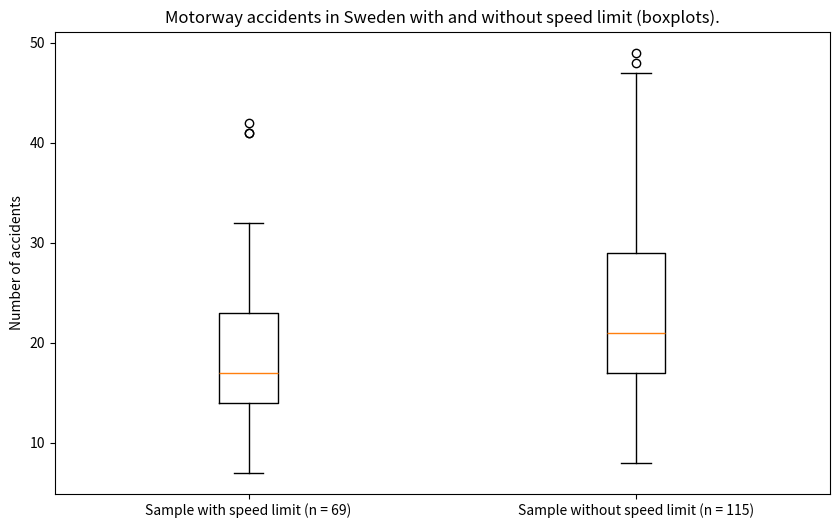

Recreate this plot in Python.
import numpy as np
import scipy.stats as stats
import matplotlib.pyplot as plt

sample_with_speed_limit = np.array([ 7,  9,  9,  9,  9,  9, 10, 11, 11, 12,
                            12, 12, 12, 12, 13, 13, 13, 14, 14, 15,
                            15, 15, 15, 15, 15, 16, 16, 16, 16, 16,
                            16, 17, 17, 17, 17, 17, 18, 19, 19, 19,
                            19, 20, 21, 21, 21, 22, 22, 22, 22, 22,
                            23, 23, 24, 24, 24, 25, 25, 25, 25, 25,
                            26, 26, 27, 29, 29, 32, 41, 41, 42 ])

print(len(sample_with_speed_limit))

sample_without_speed_limit = np.array([  8,  8,  9,  9,  9, 10, 11, 11, 12, 12,
                                13, 14, 14, 14, 14, 14, 14, 15, 15, 15,
                                15, 15, 15, 15, 16, 16, 16, 16, 17, 17,
                                17, 17, 17, 18, 18, 18, 18, 18, 18, 18,
                                18, 18, 19, 19, 19, 19, 19, 20, 20, 20,
                                20, 20, 20, 20, 21, 21, 21, 21, 21, 21,
                                21, 21, 22, 22, 22, 23, 23, 24, 24, 24,
                                24, 24, 25, 25, 25, 25, 26, 26, 26, 27,
                                27, 27, 27, 28, 28, 29, 29, 29, 29, 30,
                                30, 31, 31, 31, 31, 32, 32, 32, 34, 34,
                                35, 36, 36, 37, 37, 38, 39, 39, 40, 40,
                                42, 44, 47, 48, 49 ])

print(len(sample_without_speed_limit))

# the third and fourth central moments are called 'skewness' and ''kurtosis'

def get_mean(sample):
    n = len(sample)
    return sum(sample) / n

def get_likelihood_standard_deviation(sample):
    n = len(sample)
    mean = get_mean(sample)
    mean_centered_sample = sample - mean
    return np.sqrt((1 / n) * np.dot(mean_centered_sample, mean_centered_sample))

def get_skewness(sample):
    n = len(sample)
    mean = get_mean(sample)
    mean_centered_sample = sample - mean
    return ( (1 / n) * np.dot(np.multiply(mean_centered_sample, mean_centered_sample), mean_centered_sample) / (get_likelihood_standard_deviation(sample) ** 3) )

def get_kurtosis(sample):
    n = len(sample)
    mean = get_mean(sample)
    mean_centered_sample = sample - mean
    return ( (1 / n) * np.dot(np.multiply(np.multiply(mean_centered_sample, mean_centered_sample), mean_centered_sample), mean_centered_sample) / (get_likelihood_standard_deviation(sample) ** 4) )

skewness_with_limit = get_skewness(sample_with_speed_limit)
kurtosis_with_limit = get_kurtosis(sample_with_speed_limit)
skewness_without_limit = get_skewness(sample_without_speed_limit)
kurtosis_without_limit = get_kurtosis(sample_without_speed_limit)

print(f"skewness_with_limit: {skewness_with_limit}")
print(f"kurtosis_with_limit: {kurtosis_with_limit}")
print(f"skewness_without_limit: {skewness_without_limit}")
print(f"kurtosis_without_limit: {kurtosis_without_limit}")

print(f"skewness_with_limit using scipy: {stats.skew(sample_with_speed_limit)}")
print(f"kurtosis_with_limit using scipy: {stats.kurtosis(sample_with_speed_limit)}")
print(f"skewness_without_limit using scipy: {stats.skew(sample_without_speed_limit)}")
print(f"kurtosis_without_limit using scipy: {stats.kurtosis(sample_without_speed_limit)}")

plt.figure(figsize=(10, 6))
plt.boxplot([sample_with_speed_limit, sample_without_speed_limit], labels=[f"Sample with speed limit (n = {len(sample_with_speed_limit)})", f"Sample without speed limit (n = {len(sample_without_speed_limit)})"])
plt.title("Motorway accidents in Sweden with and without speed limit (boxplots).")
plt.ylabel("Number of accidents")
plt.show()
